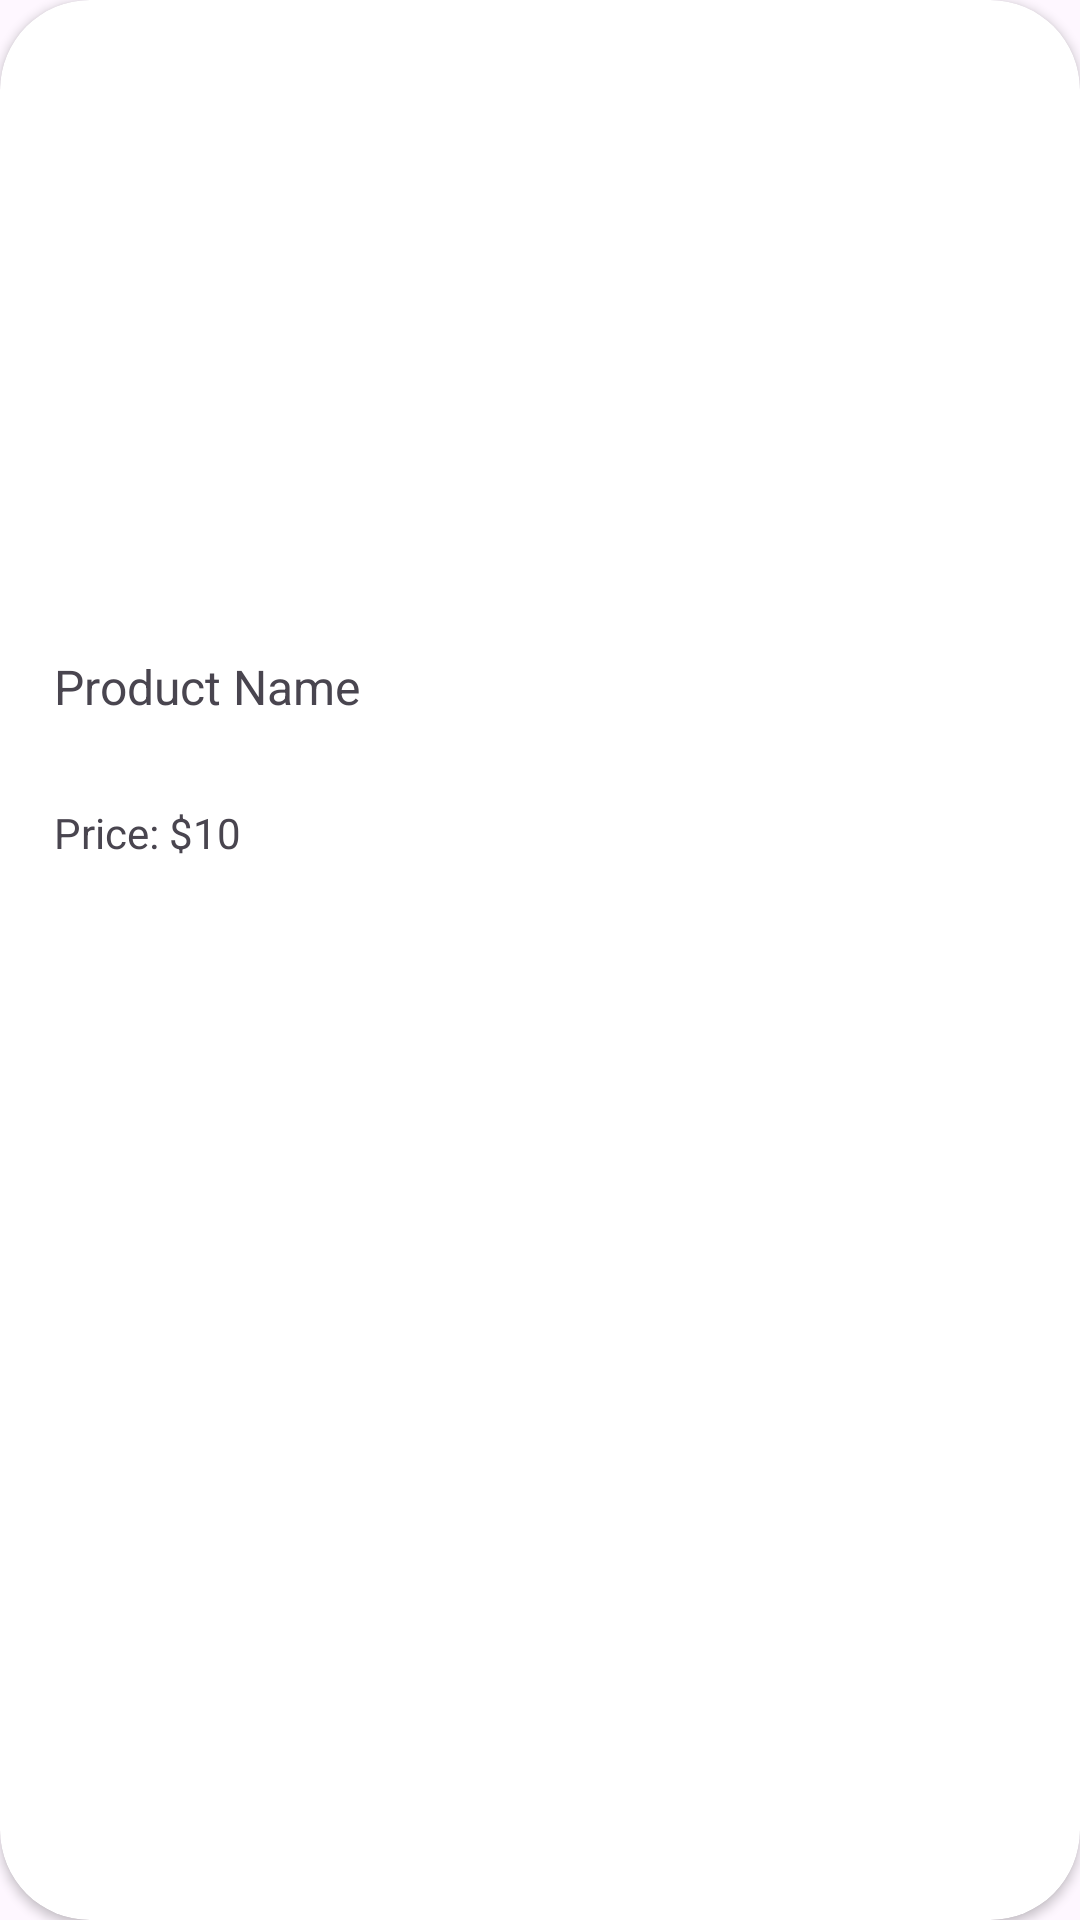

Layout XML and referenced resources for this Android screen:
<!-- AndroidManifest.xml: application theme Theme.Foodecommerce -->
<!-- res/layout/recycleviewlayout.xml -->
<?xml version="1.0" encoding="utf-8"?>
<LinearLayout xmlns:android="http://schemas.android.com/apk/res/android"
    android:layout_width="match_parent"
    android:layout_height="wrap_content"
    xmlns:app="http://schemas.android.com/apk/res-auto"
    android:orientation="vertical">

    <androidx.cardview.widget.CardView
        android:layout_width="match_parent"
        android:layout_height="match_parent"
        app:cardCornerRadius="30dp">

        <ImageView
            android:id="@+id/imageProduct"
            android:layout_width="match_parent"
            android:layout_height="200dp"
            android:scaleType="centerCrop"
            android:src="@drawable/ic_launcher_background" />

        <TextView
            android:id="@+id/textProductName"
            android:layout_width="match_parent"
            android:layout_height="wrap_content"
            android:layout_marginTop="200dp"
            android:padding="18dp"
            android:text="Product Name"
            android:textSize="16sp" />

        <TextView
            android:id="@+id/textProductPrice"
            android:layout_width="match_parent"
            android:layout_height="wrap_content"
            android:layout_marginTop="250dp"
            android:padding="18dp"
            android:text="Price: $10"
            android:textSize="14sp" />

    </androidx.cardview.widget.CardView>

</LinearLayout>
<!-- resources referenced by this layout -->
<resources>
  <style name="Theme.Foodecommerce" parent="Base.Theme.Foodecommerce" />
  <style name="Base.Theme.Foodecommerce" parent="Theme.Material3.DayNight.NoActionBar">
          
          
      </style>
</resources>
